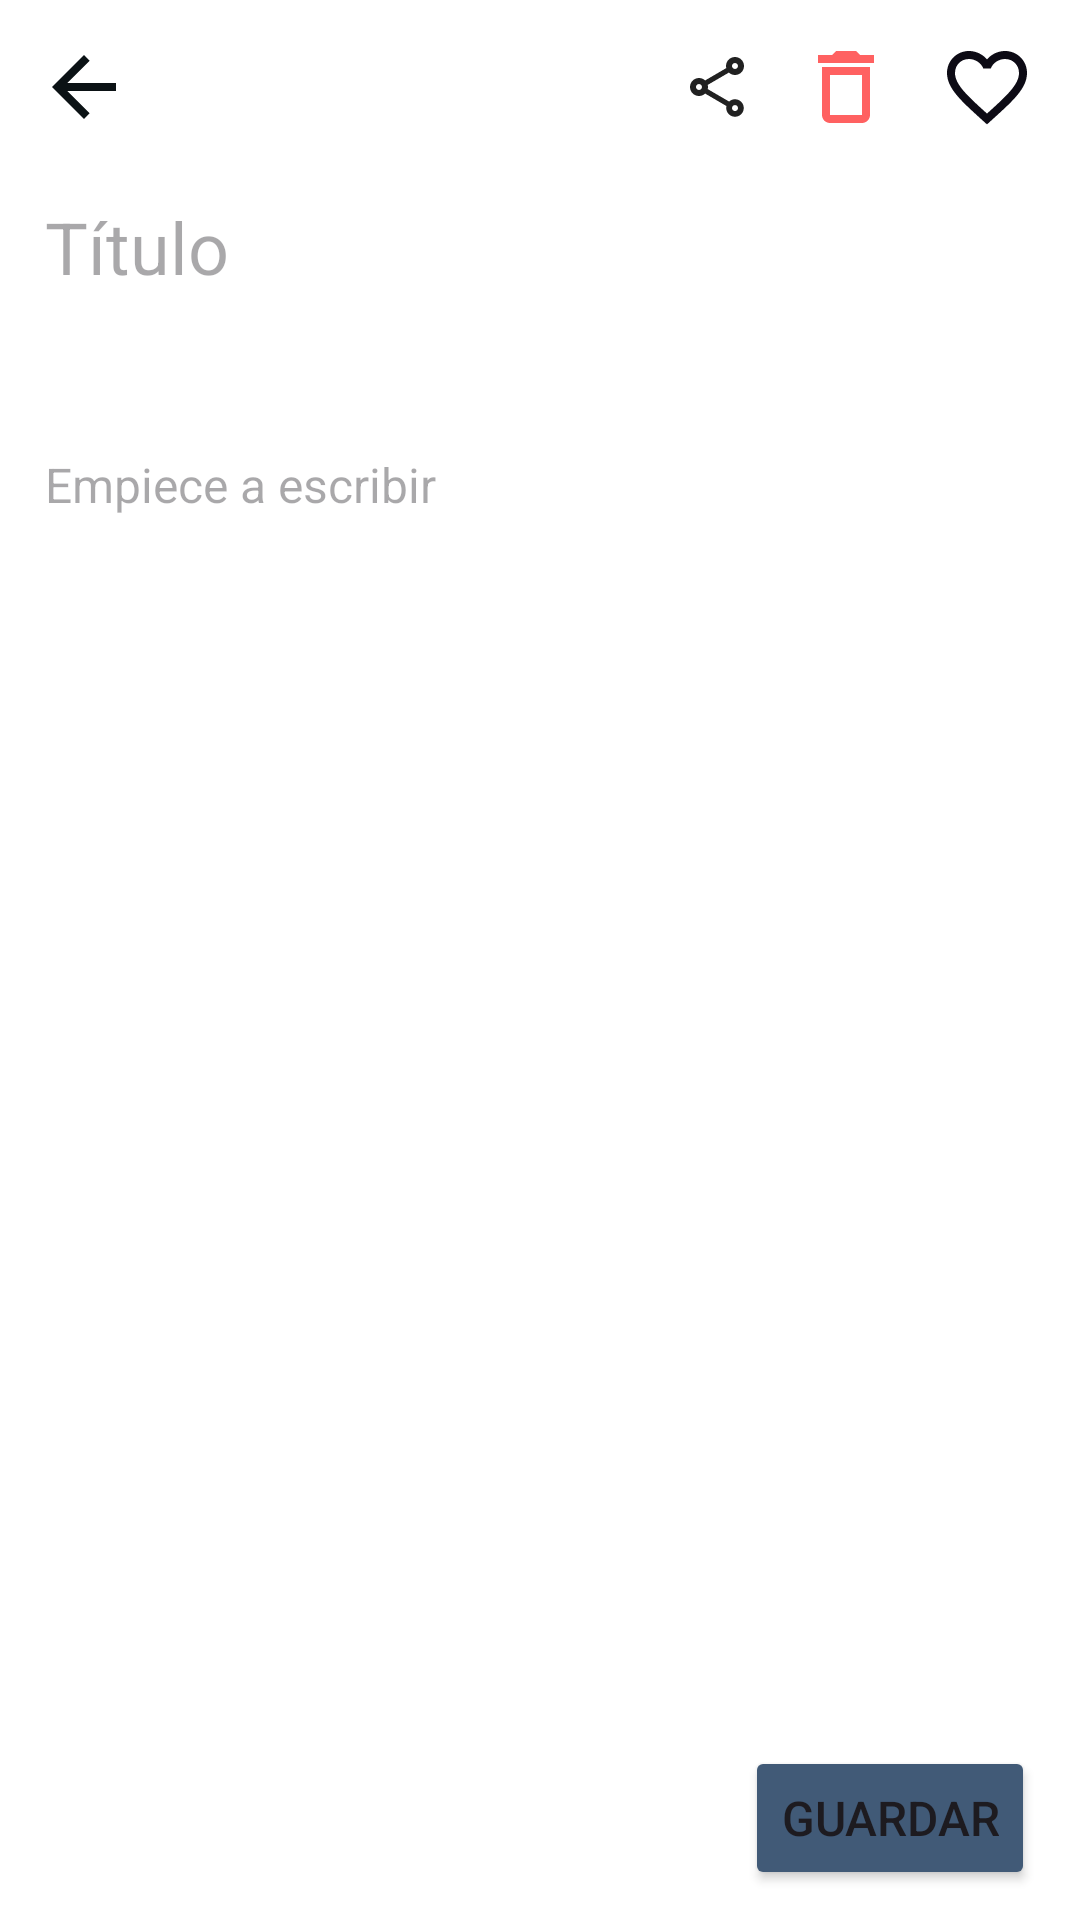

Reconstruct the res/layout file that produces this screen, plus the resources it refers to.
<!-- AndroidManifest.xml: application theme Theme.Notionaryv1 -->
<!-- res/layout/activity_add_note.xml -->
<?xml version="1.0" encoding="utf-8"?>
<androidx.constraintlayout.widget.ConstraintLayout xmlns:android="http://schemas.android.com/apk/res/android"
    xmlns:app="http://schemas.android.com/apk/res-auto"
    xmlns:tools="http://schemas.android.com/tools"
    android:id="@+id/main"
    android:layout_width="match_parent"
    android:layout_height="match_parent"
    android:background="@color/white"
    tools:context=".AddNoteActivity">
    <androidx.appcompat.widget.Toolbar
        android:id="@+id/toolbar"
        android:layout_width="0dp"
        android:layout_height="58dp"
        android:theme="@style/ThemeOverlay.AppCompat.Dark.ActionBar"
        app:layout_constraintTop_toTopOf="parent"
        app:layout_constraintStart_toStartOf="parent"
        app:layout_constraintEnd_toEndOf="parent"
        app:title=""
        app:titleTextAppearance="@style/CustomToolbarTitle"
        app:navigationIcon="@drawable/baseline_arrow_back_24"
        app:menu="@menu/toolbar_add_menu">
        <ImageButton
            android:backgroundTint="@android:color/transparent"
            android:id="@+id/action_fav"
            android:layout_width="wrap_content"
            android:layout_height="wrap_content"
            android:padding="0dp"
            android:layout_marginEnd="15dp"
            android:src="@drawable/ic_fav"
            android:layout_gravity="end"/>
        <ImageButton
            android:backgroundTint="@android:color/transparent"
            android:id="@+id/action_delete"
            android:layout_width="wrap_content"
            android:layout_height="wrap_content"
            android:padding="0dp"
            android:layout_marginEnd="15dp"
            android:src="@drawable/ic_delete"
            android:layout_gravity="end"/>
        <ImageButton
            android:backgroundTint="@android:color/transparent"
            android:id="@+id/action_share"
            android:layout_width="wrap_content"
            android:layout_height="wrap_content"
            android:padding="0dp"
            android:layout_marginEnd="15dp"
            android:src="@drawable/ic_share"
            android:layout_gravity="end"/>
    </androidx.appcompat.widget.Toolbar>
    <EditText
        android:id="@+id/edt_title"
        android:hint="Título"
        android:inputType="textMultiLine"
        android:layout_width="match_parent"
        android:layout_height="wrap_content"
        android:background="@android:color/transparent"
        android:layout_marginStart="15dp"
        android:layout_marginEnd="15dp"
        android:paddingVertical="8dp"
        android:textSize="24sp"
        android:textStyle="normal"
        android:textColor="#0B1215"
        app:layout_constraintTop_toBottomOf="@+id/toolbar"/>
    <TextView
        android:id="@+id/txt_fecha"
        android:layout_width="match_parent"
        android:layout_height="wrap_content"
        android:background="@android:color/transparent"
        android:layout_marginStart="15dp"
        android:layout_marginEnd="15dp"
        android:layout_marginTop="10dp"
        android:textColor="#B8B8B8"
        android:textSize="12sp"
        app:layout_constraintTop_toBottomOf="@+id/edt_title"/>
    <EditText
        android:id="@+id/edt_body"
        android:hint="Empiece a escribir"
        android:inputType="textMultiLine"
        android:layout_width="match_parent"
        android:layout_height="wrap_content"
        android:background="@android:color/transparent"
        android:layout_marginStart="15dp"
        android:layout_marginEnd="15dp"
        android:layout_marginTop="10dp"
        android:paddingVertical="8dp"
        android:textColor="#0B1215"
        android:textSize="16sp"
        app:layout_constraintTop_toBottomOf="@+id/txt_fecha"/>

    <LinearLayout
        android:layout_width="match_parent"
        android:layout_height="wrap_content"
        android:orientation="horizontal"
        android:gravity="end"
        android:layout_marginTop="20dp"
        app:layout_constraintTop_toBottomOf="@+id/edt_body"
        android:layout_marginStart="15dp"
        android:layout_marginEnd="15dp">



























    </LinearLayout>

    <Button
        android:id="@+id/btn_save"
        android:text="Guardar"
        android:layout_height="wrap_content"
        android:textSize="16sp"
        android:layout_width="wrap_content"
        android:paddingVertical="12dp"
        android:backgroundTint="#415A77"
        android:layout_marginEnd="15dp"
        android:layout_marginBottom="10dp"
        app:layout_constraintEnd_toEndOf="parent"
        app:layout_constraintBottom_toBottomOf="parent"/>
</androidx.constraintlayout.widget.ConstraintLayout>
<!-- resources referenced by this layout -->
<resources>
  <color name="white">#FFFFFFFF</color>
  <!-- drawable baseline_arrow_back_24 (drawable) -->
  <vector xmlns:android="http://schemas.android.com/apk/res/android" android:autoMirrored="true" android:height="32dp" android:tint="#0B1215" android:viewportHeight="24" android:viewportWidth="24" android:width="32dp">
        
      <path android:fillColor="@android:color/white" android:pathData="M20,11H7.83l5.59,-5.59L12,4l-8,8 8,8 1.41,-1.41L7.83,13H20v-2z"/>
      
  </vector>
  <!-- drawable ic_delete (drawable) -->
  <vector xmlns:android="http://schemas.android.com/apk/res/android" android:height="32dp" android:tint="#FF6161" android:viewportHeight="24" android:viewportWidth="24" android:width="32dp">
        
      <path android:fillColor="@android:color/white" android:pathData="M16,9v10H8V9h8m-1.5,-6h-5l-1,1H5v2h14V4h-3.5l-1,-1zM18,7H6v12c0,1.1 0.9,2 2,2h8c1.1,0 2,-0.9 2,-2V7z"/>
      
  </vector>
  <!-- drawable ic_fav (drawable) -->
  <vector xmlns:android="http://schemas.android.com/apk/res/android" android:height="32dp" android:tint="#0D0B15" android:viewportHeight="24" android:viewportWidth="24" android:width="32dp">
        
      <path android:fillColor="@android:color/white" android:pathData="M16.5,3c-1.74,0 -3.41,0.81 -4.5,2.09C10.91,3.81 9.24,3 7.5,3 4.42,3 2,5.42 2,8.5c0,3.78 3.4,6.86 8.55,11.54L12,21.35l1.45,-1.32C18.6,15.36 22,12.28 22,8.5 22,5.42 19.58,3 16.5,3zM12.1,18.55l-0.1,0.1 -0.1,-0.1C7.14,14.24 4,11.39 4,8.5 4,6.5 5.5,5 7.5,5c1.54,0 3.04,0.99 3.57,2.36h1.87C13.46,5.99 14.96,5 16.5,5c2,0 3.5,1.5 3.5,3.5 0,2.89 -3.14,5.74 -7.9,10.05z"/>
      
  </vector>
  <!-- drawable ic_share (drawable) -->
  <vector xmlns:android="http://schemas.android.com/apk/res/android" android:height="24dp" android:tint="#212121" android:viewportHeight="24" android:viewportWidth="24" android:width="24dp">
        
      <path android:fillColor="@android:color/white" android:pathData="M18,16.08c-0.76,0 -1.44,0.3 -1.96,0.77L8.91,12.7c0.05,-0.23 0.09,-0.46 0.09,-0.7s-0.04,-0.47 -0.09,-0.7l7.05,-4.11c0.54,0.5 1.25,0.81 2.04,0.81 1.66,0 3,-1.34 3,-3s-1.34,-3 -3,-3 -3,1.34 -3,3c0,0.24 0.04,0.47 0.09,0.7L8.04,9.81C7.5,9.31 6.79,9 6,9c-1.66,0 -3,1.34 -3,3s1.34,3 3,3c0.79,0 1.5,-0.31 2.04,-0.81l7.12,4.16c-0.05,0.21 -0.08,0.43 -0.08,0.65 0,1.61 1.31,2.92 2.92,2.92s2.92,-1.31 2.92,-2.92c0,-1.61 -1.31,-2.92 -2.92,-2.92zM18,4c0.55,0 1,0.45 1,1s-0.45,1 -1,1 -1,-0.45 -1,-1 0.45,-1 1,-1zM6,13c-0.55,0 -1,-0.45 -1,-1s0.45,-1 1,-1 1,0.45 1,1 -0.45,1 -1,1zM18,20.02c-0.55,0 -1,-0.45 -1,-1s0.45,-1 1,-1 1,0.45 1,1 -0.45,1 -1,1z"/>
      
  </vector>
  <style name="CustomToolbarTitle" parent="TextAppearance.AppCompat.Widget.ActionBar.Title">
          <item name="android:textColor">@android:color/white</item>
  
          <item name="android:textSize">24sp</item>
          <item name="android:gravity">center</item>
      </style>
  <style name="Theme.Notionaryv1" parent="Base.Theme.Notionaryv1" />
  <style name="Base.Theme.Notionaryv1" parent="Theme.Material3.DayNight.NoActionBar">
           Customize your light theme here.
  
           <item name="colorPrimary">@color/primary</item>
      </style>
  <color name="primary">#625BC3</color>
</resources>
